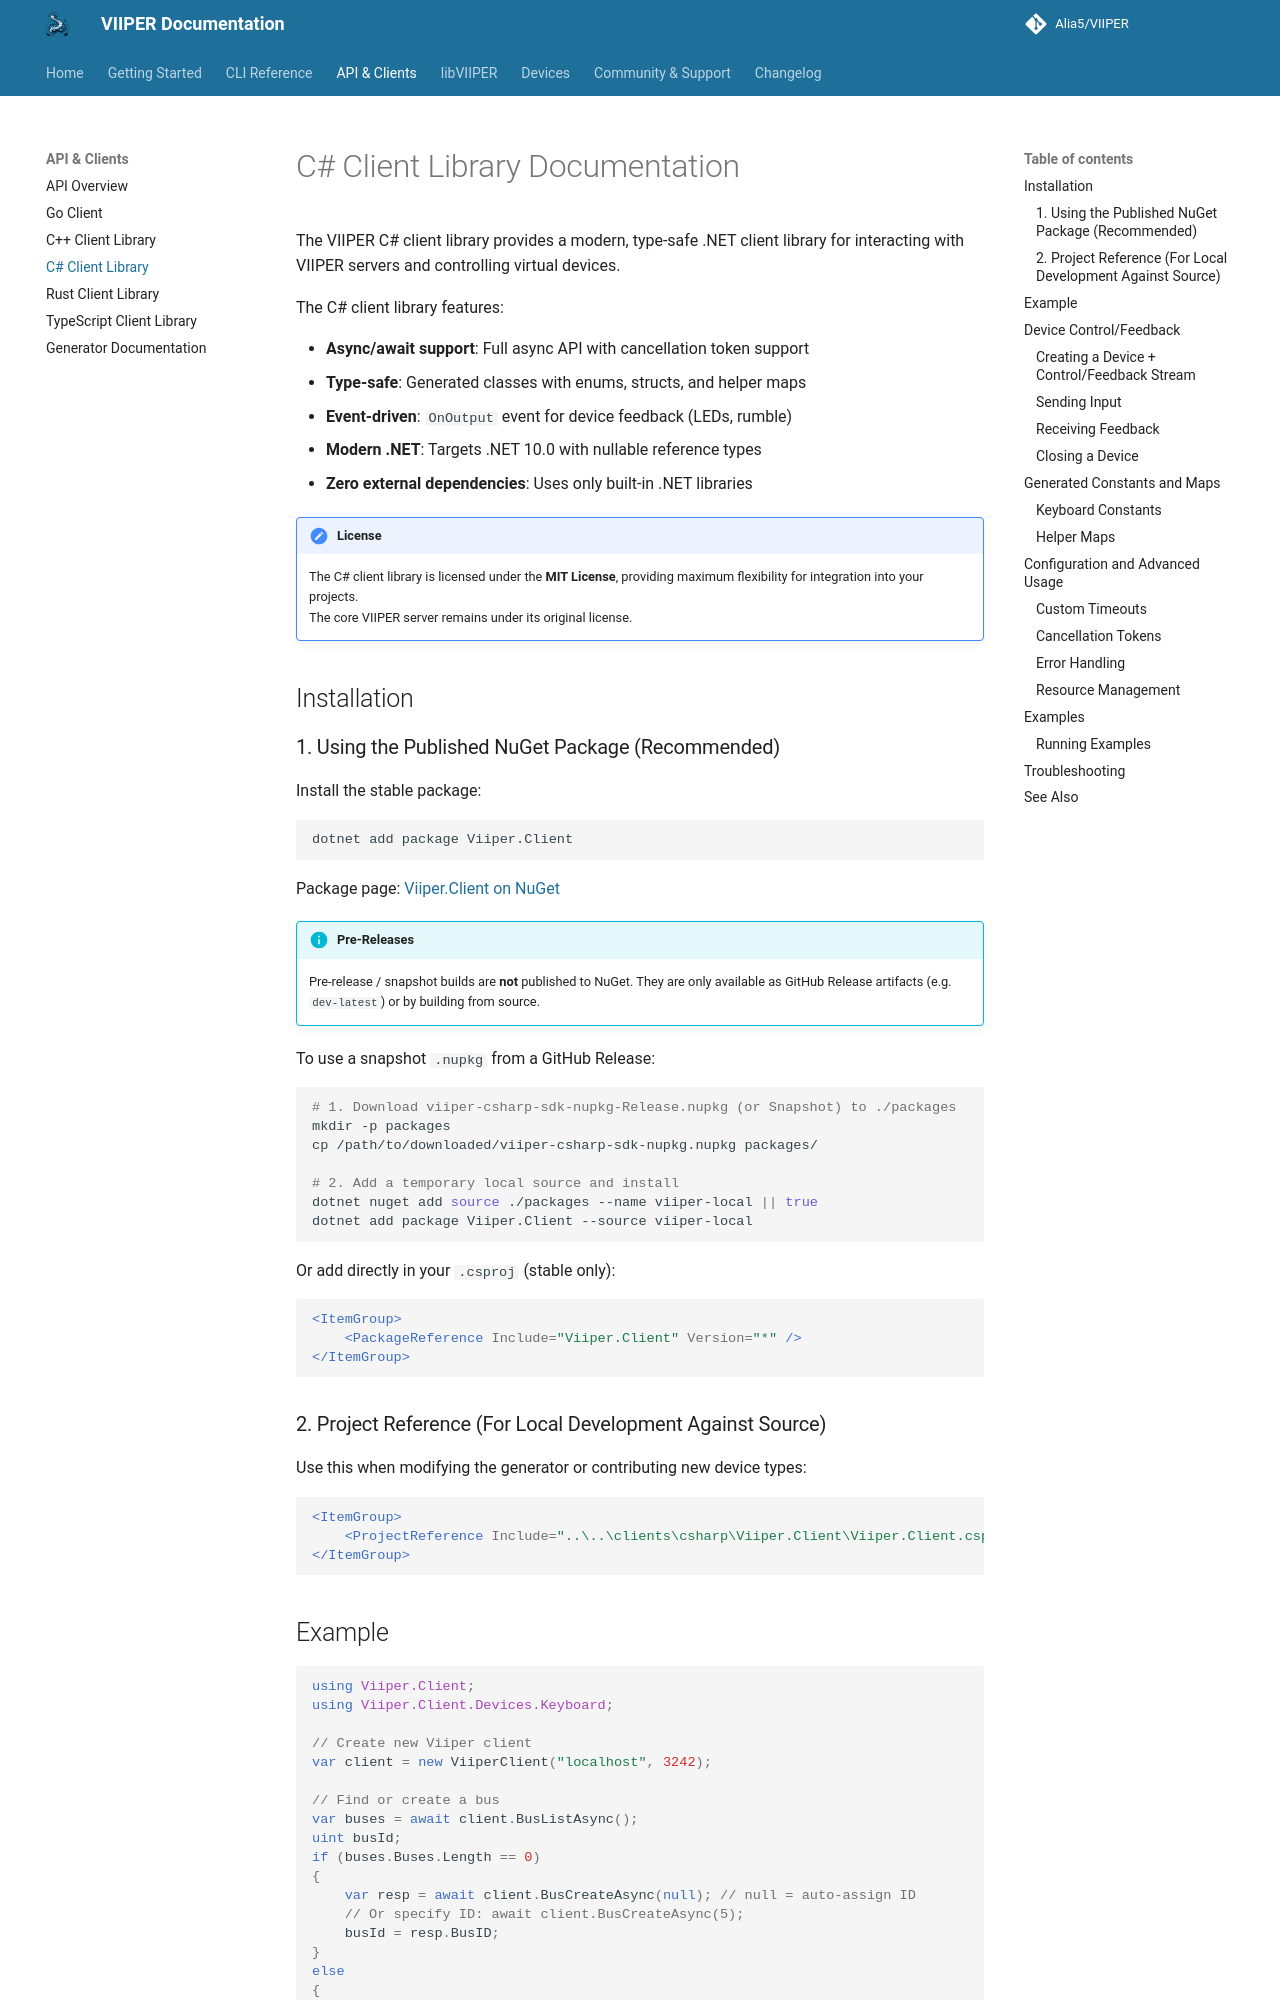

repository: Alia5/VIIPER · page: 0.7.1/clients/csharp/index.html · generator: mkdocs

# C# Client Library Documentation

The VIIPER C# client library provides a modern, type-safe .NET client library for interacting with VIIPER servers and controlling virtual devices.

The C# client library features:

- **Async/await support**: Full async API with cancellation token support
- **Type-safe**: Generated classes with enums, structs, and helper maps
- **Event-driven**: `OnOutput` event for device feedback (LEDs, rumble)
- **Modern .NET**: Targets .NET 10.0 with nullable reference types
- **Zero external dependencies**: Uses only built-in .NET libraries

!!! note "License"
    The C# client library is licensed under the **MIT License**, providing maximum flexibility for integration into your projects.  
    The core VIIPER server remains under its original license.

## Installation

### 1. Using the Published NuGet Package (Recommended)

Install the stable package:

```bash
dotnet add package Viiper.Client
```

Package page: [Viiper.Client on NuGet](https://www.nuget.org/packages/Viiper.Client/)

!!! info "Pre-Releases"
    Pre-release / snapshot builds are **not** published to NuGet. They are only available as GitHub Release artifacts (e.g. `dev-latest`) or by building from source.

To use a snapshot `.nupkg` from a GitHub Release:

```bash
# 1. Download viiper-csharp-sdk-nupkg-Release.nupkg (or Snapshot) to ./packages
mkdir -p packages
cp /path/to/downloaded/viiper-csharp-sdk-nupkg.nupkg packages/

# 2. Add a temporary local source and install
dotnet nuget add source ./packages --name viiper-local || true
dotnet add package Viiper.Client --source viiper-local
```

Or add directly in your `.csproj` (stable only):

```xml
<ItemGroup>
    <PackageReference Include="Viiper.Client" Version="*" />
</ItemGroup>
```
